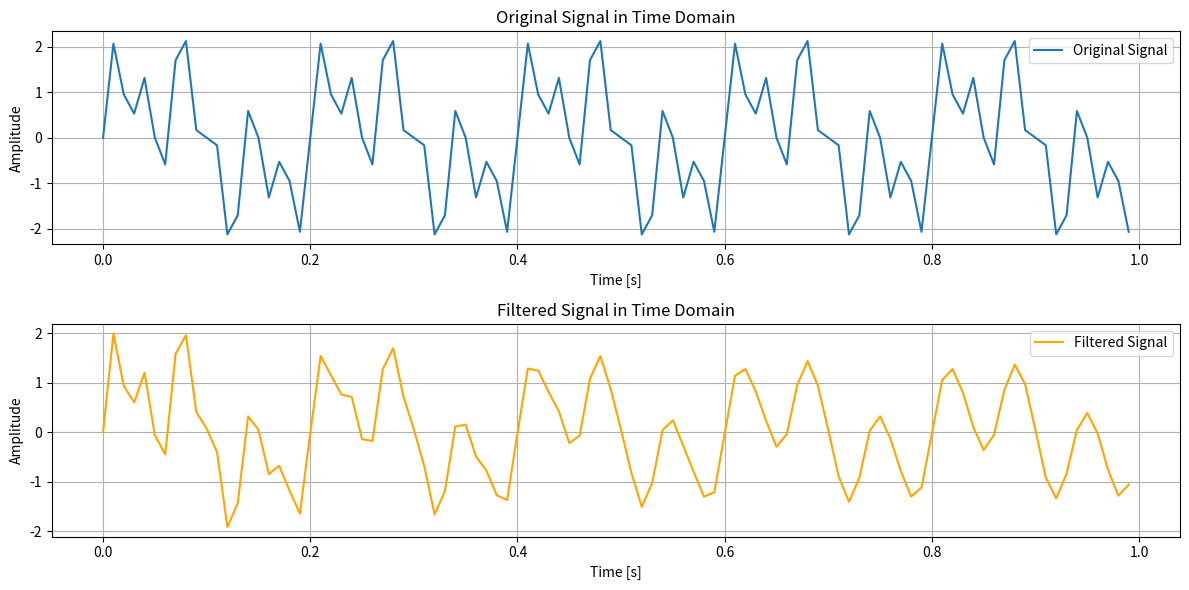

Recreate this plot in Python.
import numpy as np
import matplotlib.pyplot as plt
from scipy.signal import iirnotch, lfilter

# Define the parameters
fs = 100  # Sampling rate in Hz
t = np.arange(100) / fs  # Time vector (100 samples)

# Create the signal with three sinusoidal components
f1, f2, f3 = 5, 15, 30  # Frequencies in Hz
s = np.sin(2 * np.pi * f1 * t) + np.sin(2 * np.pi * f2 * t) + np.sin(2 * np.pi * f3 * t)

# Plot the original signal in the time domain
plt.figure(figsize=(12, 6))
plt.subplot(2, 1, 1)
plt.plot(t, s, label='Original Signal')
plt.title('Original Signal in Time Domain')
plt.xlabel('Time [s]')
plt.ylabel('Amplitude')
plt.legend()
plt.grid()

# Design notch filters to suppress 5 Hz and 30 Hz components
# Design notch filter for 5 Hz
wo1 = 5 / (fs / 2)  # Normalized frequency
Q1 = 30  # Quality factor
b1, a1 = iirnotch(wo1, Q1)

# Design notch filter for 30 Hz
wo2 = 30 / (fs / 2)  # Normalized frequency
Q2 = 30  # Quality factor
b2, a2 = iirnotch(wo2, Q2)

# Apply the filters to the signal
s_filtered = lfilter(b1, a1, s)
s_filtered = lfilter(b2, a2, s_filtered)

# Plot the filtered signal in the time domain
plt.subplot(2, 1, 2)
plt.plot(t, s_filtered, label='Filtered Signal', color='orange')
plt.title('Filtered Signal in Time Domain')
plt.xlabel('Time [s]')
plt.ylabel('Amplitude')
plt.legend()
plt.grid()

plt.tight_layout()
plt.show()

# Print the filter coefficients
print("Notch filter coefficients for 5 Hz:")
print("b1 =", b1)
print("a1 =", a1)
print("\nNotch filter coefficients for 30 Hz:")
print("b2 =", b2)
print("a2 =", a2)
